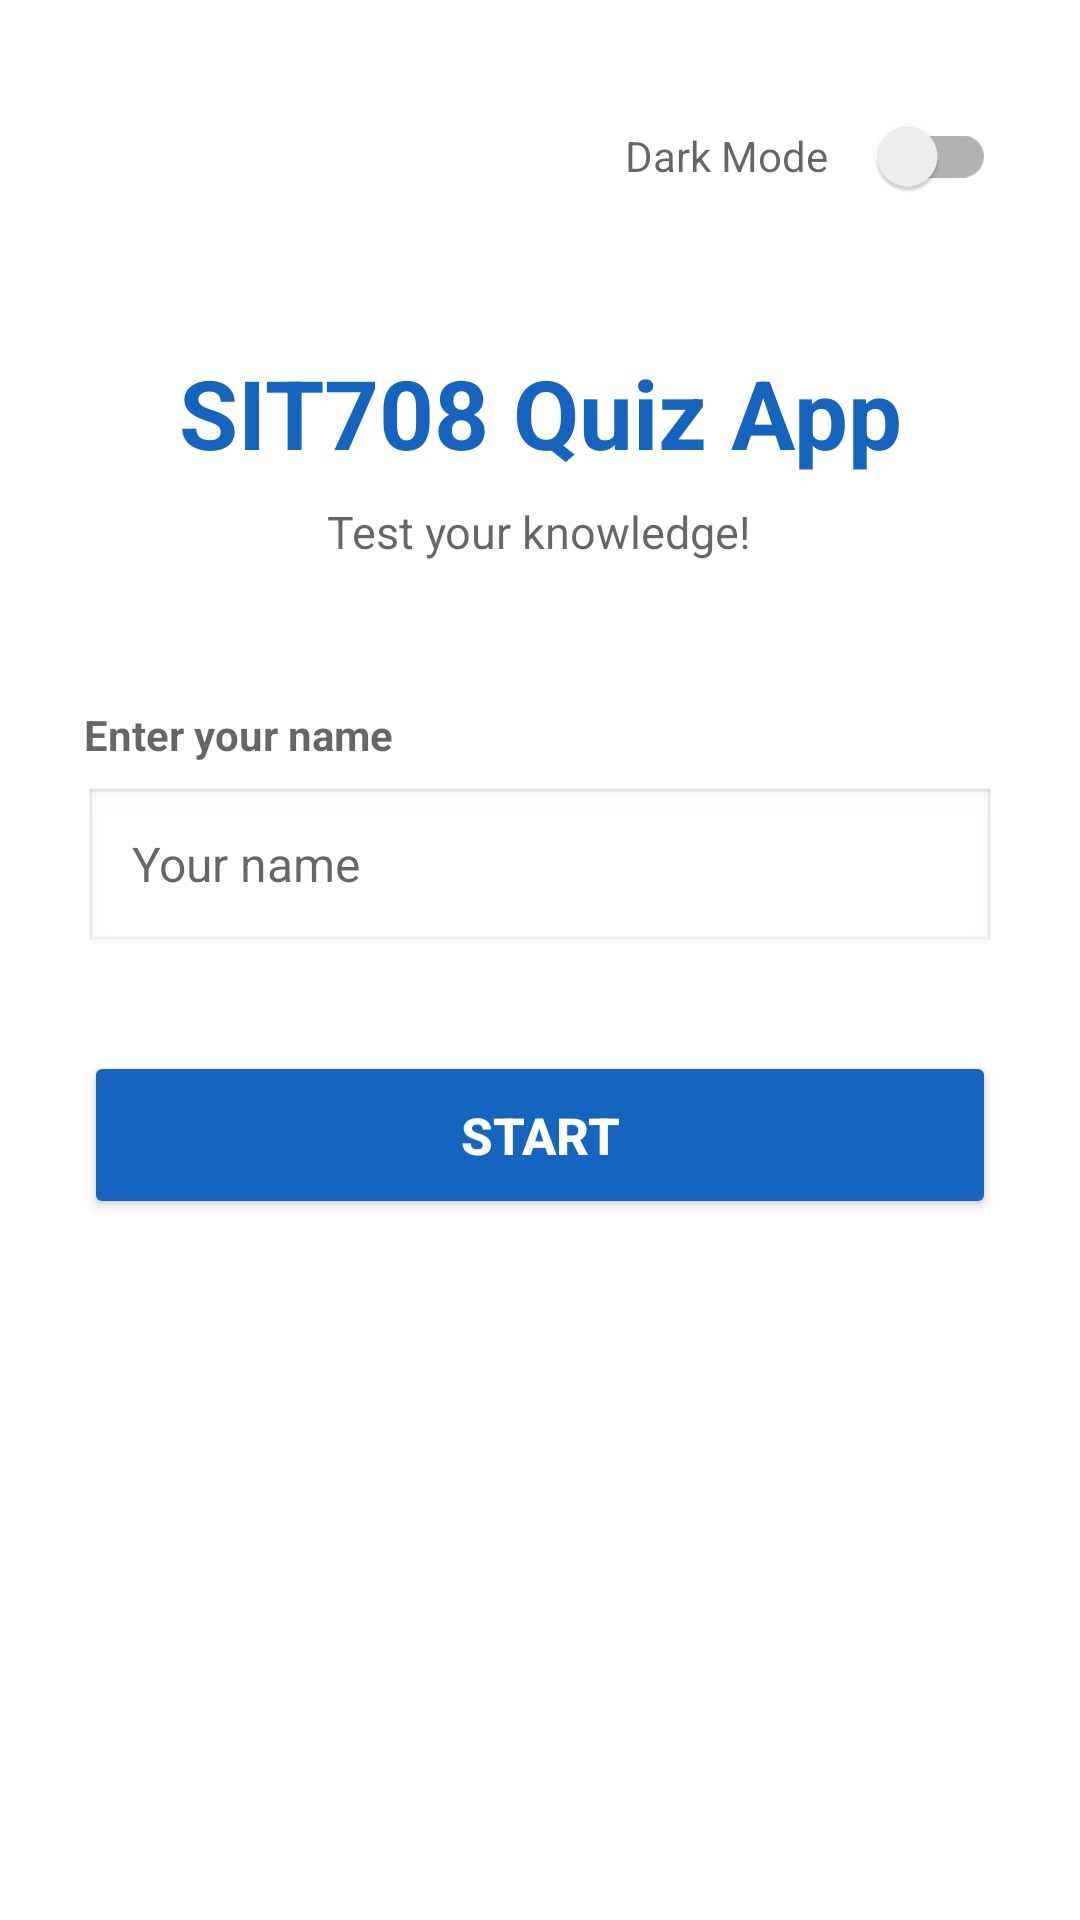

The Android layout XML behind this screen, and the referenced resources:
<!-- AndroidManifest.xml: application theme Theme.QuizApp -->
<!-- res/layout/activity_main.xml -->
<?xml version="1.0" encoding="utf-8"?>
<ScrollView xmlns:android="http://schemas.android.com/apk/res/android"
    android:layout_width="match_parent"
    android:layout_height="match_parent"
    android:background="?android:colorBackground"
    android:fillViewport="true">

    <LinearLayout
        android:layout_width="match_parent"
        android:layout_height="wrap_content"
        android:orientation="vertical"
        android:gravity="center_horizontal"
        android:padding="28dp">
        <LinearLayout
            android:layout_width="match_parent"
            android:layout_height="wrap_content"
            android:orientation="horizontal"
            android:gravity="end|center_vertical"
            android:layout_marginBottom="40dp">

            <TextView
                android:layout_width="wrap_content"
                android:layout_height="wrap_content"
                android:text="Dark Mode"
                android:textColor="?android:textColorSecondary"
                android:textSize="14sp"
                android:layout_marginEnd="8dp"/>

            <androidx.appcompat.widget.SwitchCompat
                android:id="@+id/switchTheme"
                android:layout_width="wrap_content"
                android:layout_height="wrap_content"/>

        </LinearLayout>

        <TextView
            android:layout_width="wrap_content"
            android:layout_height="wrap_content"
            android:text="@string/app_name"
            android:textSize="32sp"
            android:textStyle="bold"
            android:textColor="@color/blue_primary"
            android:gravity="center"
            android:layout_marginBottom="8dp"/>

        <TextView
            android:layout_width="wrap_content"
            android:layout_height="wrap_content"
            android:text="Test your knowledge!"
            android:textSize="15sp"
            android:textColor="?android:textColorSecondary"
            android:gravity="center"
            android:layout_marginBottom="48dp"/>

        <TextView
            android:layout_width="match_parent"
            android:layout_height="wrap_content"
            android:text="Enter your name"
            android:textSize="14sp"
            android:textStyle="bold"
            android:textColor="?android:textColorSecondary"
            android:layout_marginBottom="8dp"/>

        <EditText
            android:id="@+id/etName"
            android:layout_width="match_parent"
            android:layout_height="56dp"
            android:hint="Your name"
            android:inputType="textPersonName"
            android:paddingStart="16dp"
            android:paddingEnd="16dp"
            android:textSize="16sp"
            android:textColor="?android:textColorPrimary"
            android:textColorHint="?android:textColorHint"
            android:background="@android:drawable/edit_text"
            android:layout_marginBottom="32dp"/>

        <Button
            android:id="@+id/btnStart"
            android:layout_width="match_parent"
            android:layout_height="56dp"
            android:text="START"
            android:textSize="17sp"
            android:textStyle="bold"
            android:textColor="@android:color/white"
            android:backgroundTint="@color/blue_primary"/>

    </LinearLayout>
</ScrollView>
<!-- resources referenced by this layout -->
<resources>
  <color name="blue_primary">#1565C0</color>
  <string name="app_name">SIT708 Quiz App</string>
  <style name="Theme.QuizApp" parent="Theme.MaterialComponents.DayNight.NoActionBar">
          <item name="colorPrimary">@color/blue_primary</item>
          <item name="colorPrimaryVariant">@color/blue_dark</item>
          <item name="colorOnPrimary">@color/white</item>
      </style>
  <color name="blue_dark">#0D47A1</color>
  <color name="white">#FFFFFF</color>
</resources>
